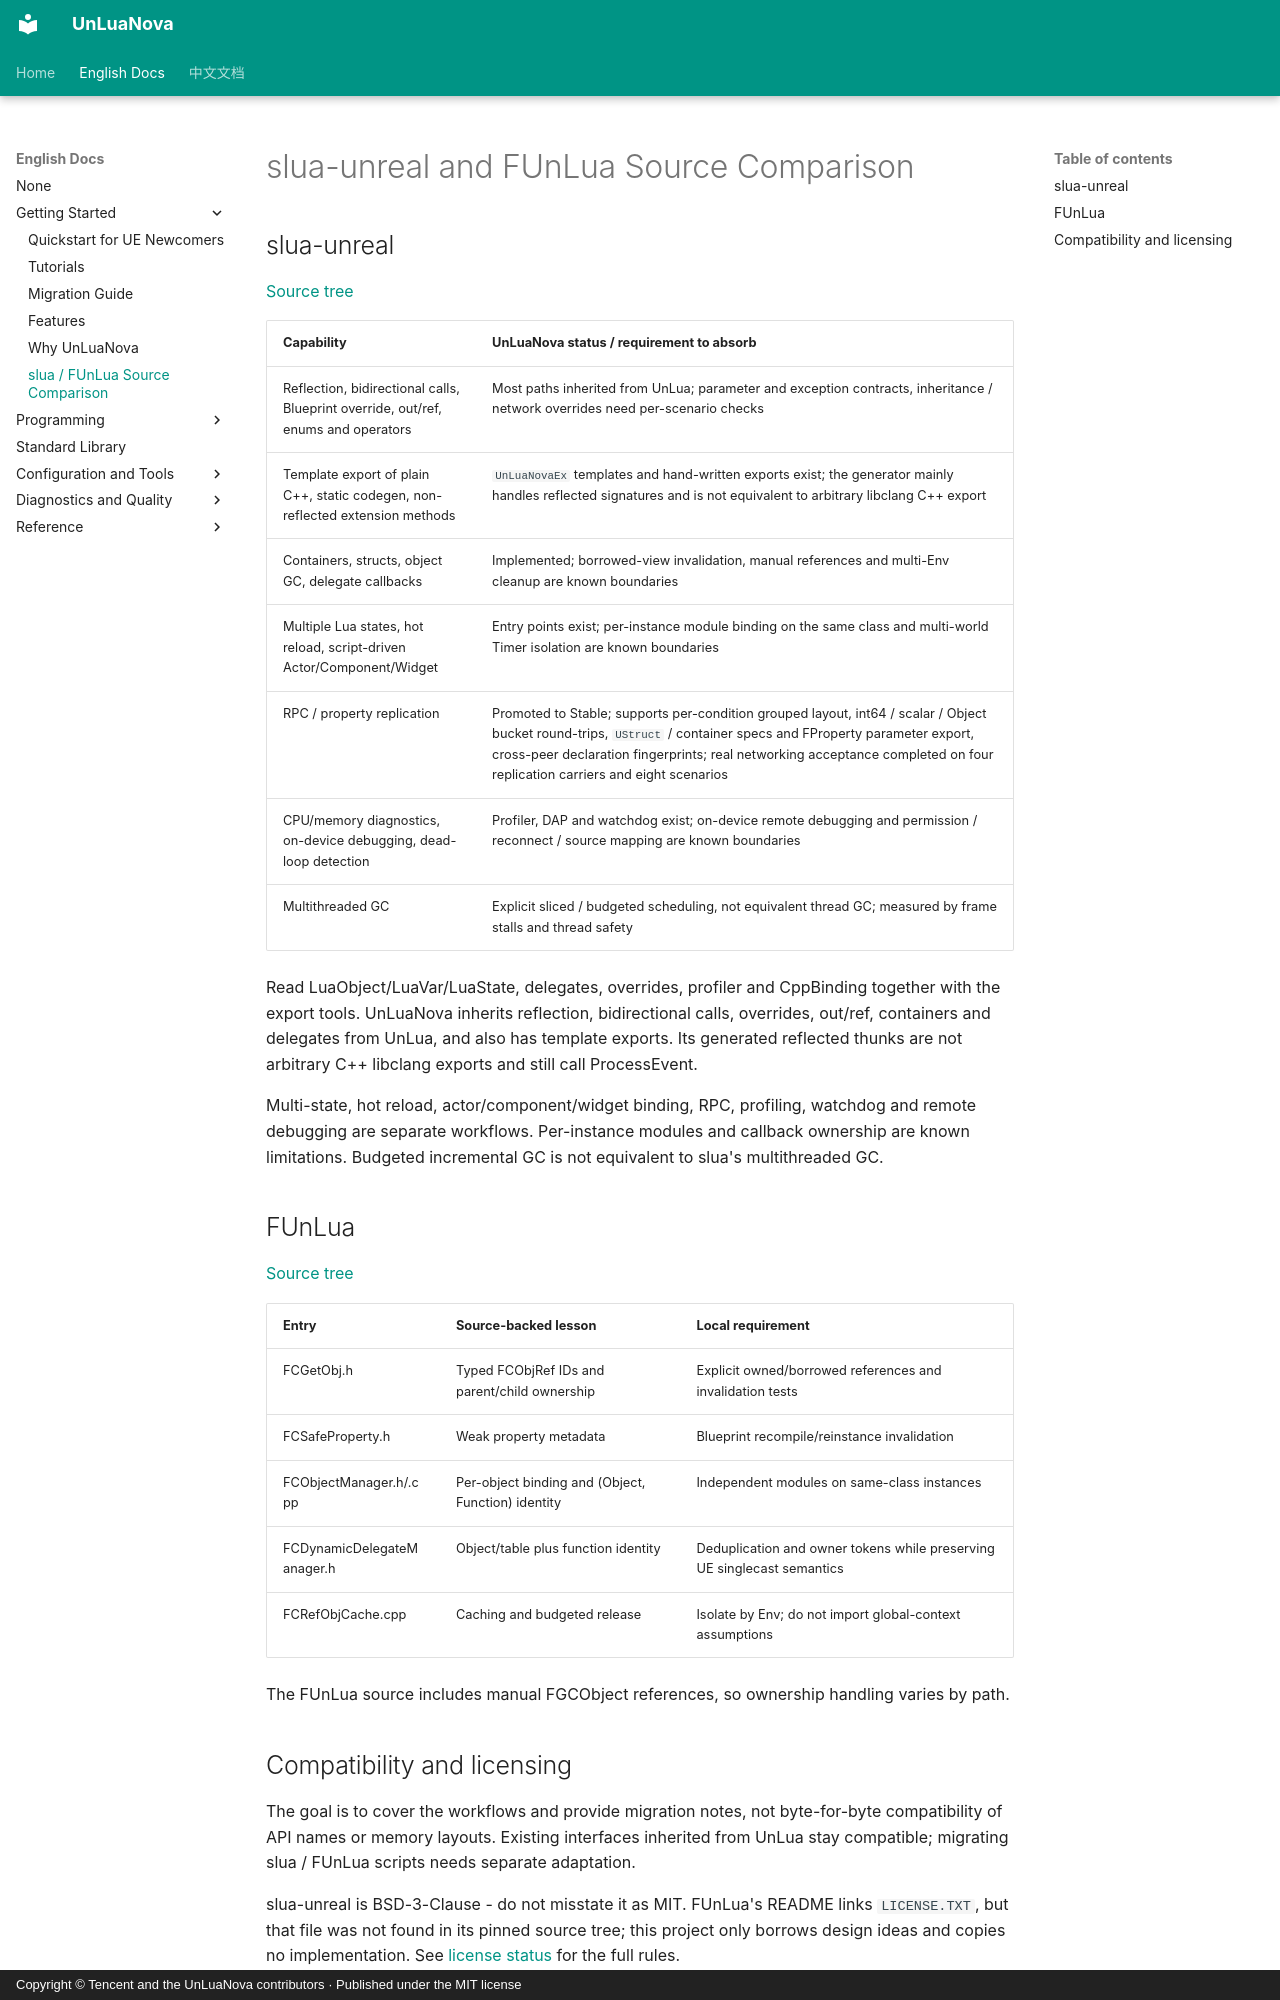

repository: HUSTJJD/UnLuaNova · page: EN/Comparison_sluaunreal/index.html · generator: mkdocs · copyright: Copyright © Tencent and the UnLuaNova contributors · Published under the MIT license

# slua-unreal and FUnLua Source Comparison

## slua-unreal

[Source tree](https://github.com/Tencent/sluaunreal/tree/7970ab72fd59118e1b3f86aac2d016828b54b748/Plugins/slua_unreal/Source)

| Capability | UnLuaNova status / requirement to absorb |
|---|---|
| Reflection, bidirectional calls, Blueprint override, out/ref, enums and operators | Most paths inherited from UnLua; parameter and exception contracts, inheritance / network overrides need per-scenario checks |
| Template export of plain C++, static codegen, non-reflected extension methods | `UnLuaNovaEx` templates and hand-written exports exist; the generator mainly handles reflected signatures and is not equivalent to arbitrary libclang C++ export |
| Containers, structs, object GC, delegate callbacks | Implemented; borrowed-view invalidation, manual references and multi-Env cleanup are known boundaries |
| Multiple Lua states, hot reload, script-driven Actor/Component/Widget | Entry points exist; per-instance module binding on the same class and multi-world Timer isolation are known boundaries |
| RPC / property replication | Promoted to Stable; supports per-condition grouped layout, int64 / scalar / Object bucket round-trips, `UStruct` / container specs and FProperty parameter export, cross-peer declaration fingerprints; real networking acceptance completed on four replication carriers and eight scenarios |
| CPU/memory diagnostics, on-device debugging, dead-loop detection | Profiler, DAP and watchdog exist; on-device remote debugging and permission / reconnect / source mapping are known boundaries |
| Multithreaded GC | Explicit sliced / budgeted scheduling, not equivalent thread GC; measured by frame stalls and thread safety |

Read LuaObject/LuaVar/LuaState, delegates, overrides, profiler and CppBinding together with the export tools. UnLuaNova inherits reflection, bidirectional calls, overrides, out/ref, containers and delegates from UnLua, and also has template exports. Its generated reflected thunks are not arbitrary C++ libclang exports and still call ProcessEvent.

Multi-state, hot reload, actor/component/widget binding, RPC, profiling, watchdog and remote debugging are separate workflows. Per-instance modules and callback ownership are known limitations. Budgeted incremental GC is not equivalent to slua's multithreaded GC.

## FUnLua

[Source tree](https://github.com/fcscript/FUnLua/tree/7c5f6b5b4521260fe7eb2e8bd5c50500af9b0fc3/Plugins/FCScript/Source/FCScript)

| Entry | Source-backed lesson | Local requirement |
|---|---|---|
| FCGetObj.h | Typed FCObjRef IDs and parent/child ownership | Explicit owned/borrowed references and invalidation tests |
| FCSafeProperty.h | Weak property metadata | Blueprint recompile/reinstance invalidation |
| FCObjectManager.h/.cpp | Per-object binding and (Object, Function) identity | Independent modules on same-class instances |
| FCDynamicDelegateManager.h | Object/table plus function identity | Deduplication and owner tokens while preserving UE singlecast semantics |
| FCRefObjCache.cpp | Caching and budgeted release | Isolate by Env; do not import global-context assumptions |

The FUnLua source includes manual FGCObject references, so ownership handling varies by path.
